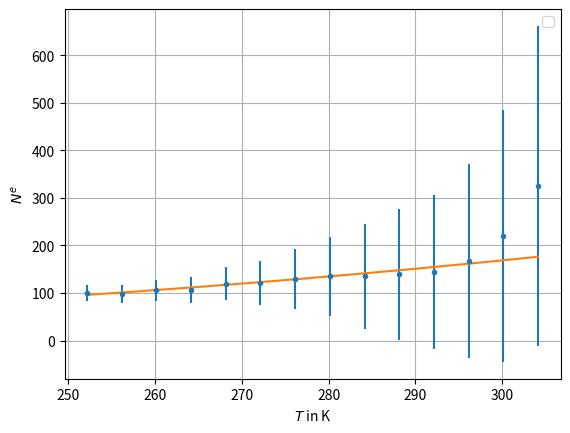

Recreate this plot in Python.
import matplotlib.pyplot as plt
import numpy as np
from scipy.odr import *


def funk(b, temper):
    return b[0]*temper**(3/2)*np.exp(b[1]/(2*temper))+b[2]*temper**3*np.exp(b[1]/temper)

def fit_funk(x, y, y_err):
    mydata = RealData(x, y, sy=y_err)
    linear = Model(funk)
    myodr = ODR(mydata, linear, beta0=[1., 1., 1.])
    myout = myodr.run()
    x_fit = np.linspace(x[0], x[-1], 10000)  #
    y_fit = funk(myout.beta, x_fit)
    myout.pprint()
    return x_fit, y_fit


if __name__ =='__main__':
    g = 1
    t = np.array([-21, -17, -13, -9, -5, -1, 3, 7, 11, 15, 19, 23, 27, 31]) + 273.15
    m = np.array([100., 98., 106., 107., 120., 121., 129., 135., 135., 139., 144., 167., 220., 325.]) * g
    s_m = np.array([17., 19., 22., 27., 35., 47., 63., 83., 110., 138., 162., 204., 265., 337.]) * g
    print(s_m)
    x, y = fit_funk(t, m, s_m)
    fig = plt.figure()
    plt.grid()
    plt.errorbar(t, m, yerr=s_m, fmt='.')
    plt.plot(x, y)
    plt.xlabel('$T$ in K')
    plt.ylabel('$N^e$')
    plt.legend()
    plt.show()
